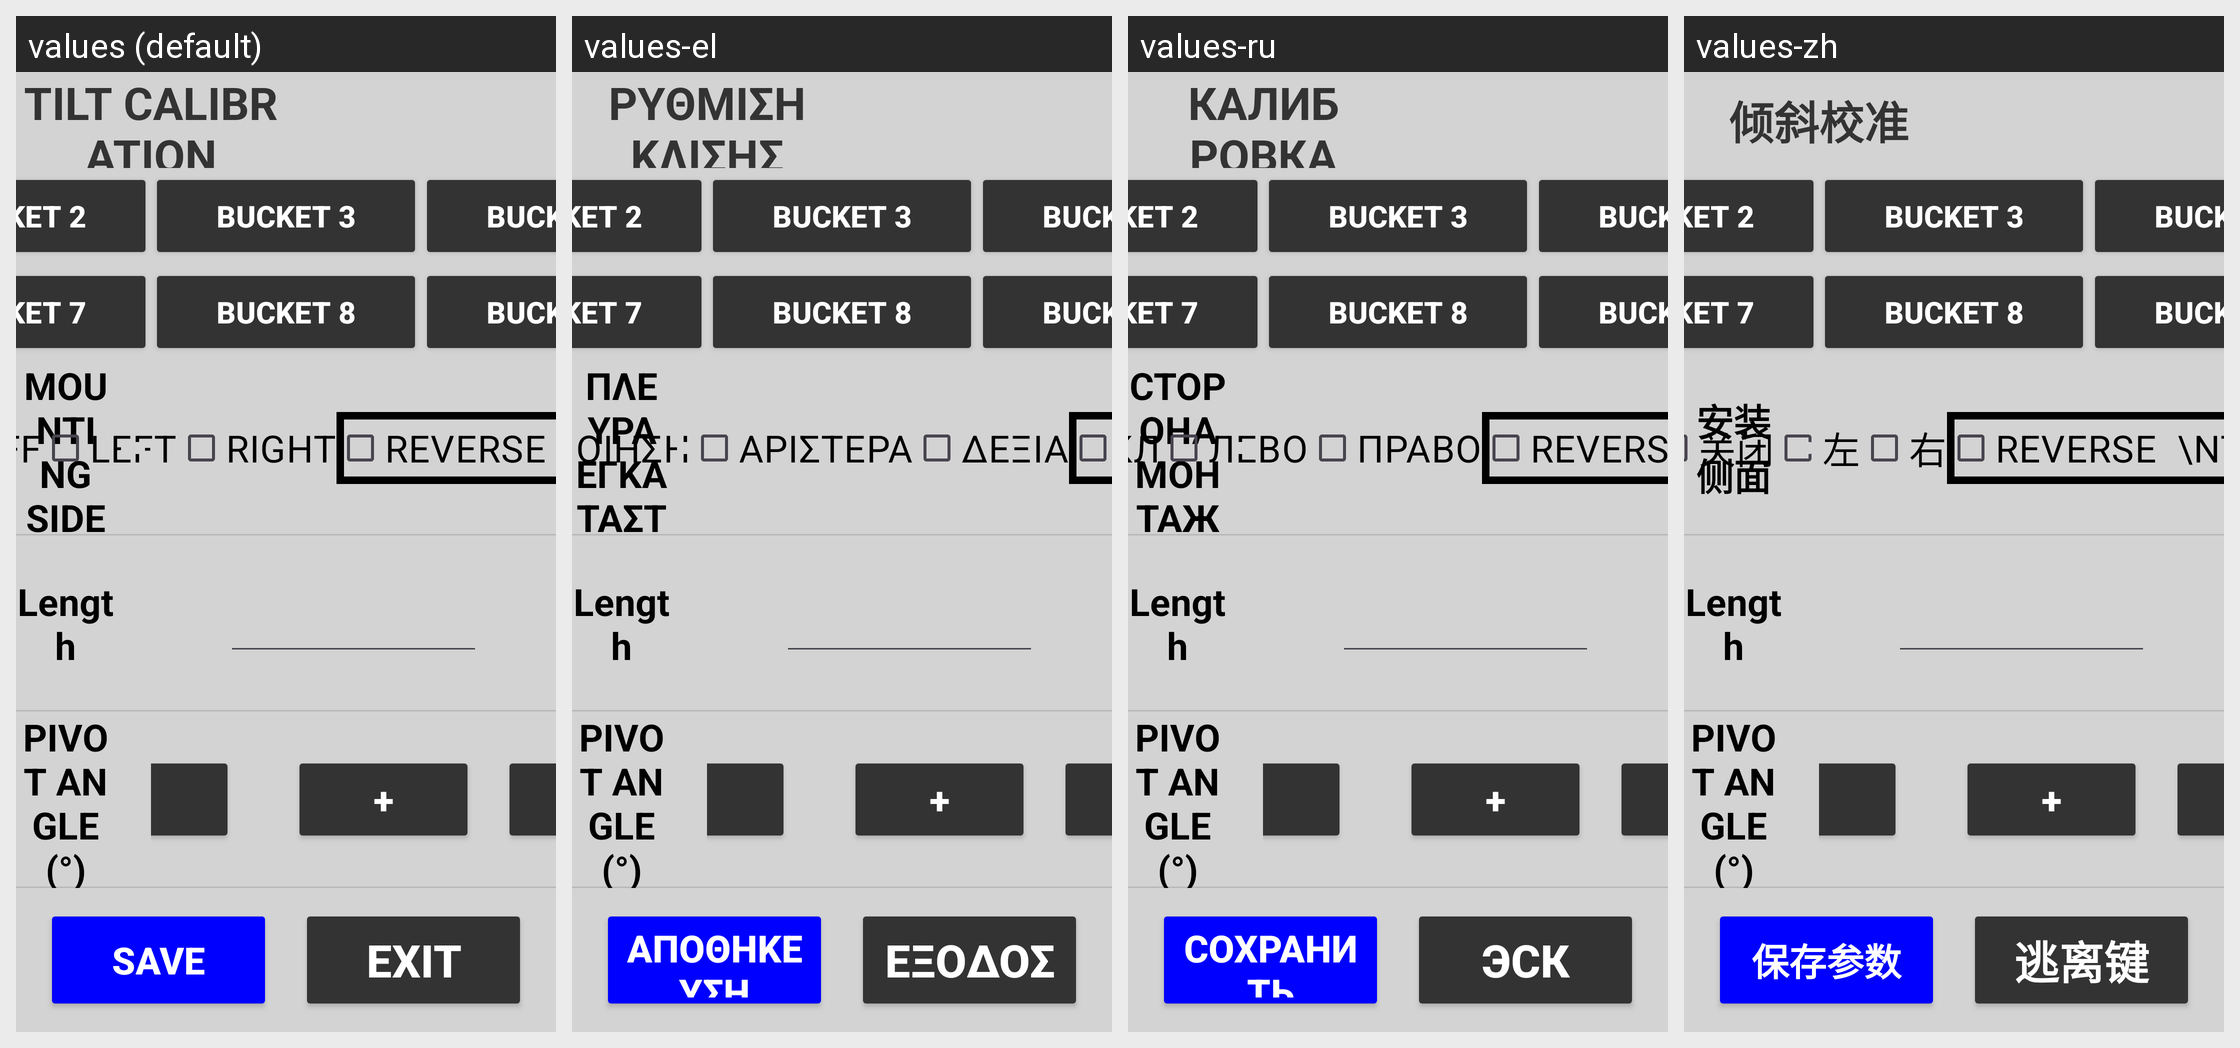

Here is an Android app screen in its default locale and in the app's own translations. Write out the translated-string differences for the strings that appear on this screen.
Android screen res/layout/activity_tilt_config.xml rendered under 4 locales, left to right: values (default), values-el, values-ru, values-zh. Device: Nexus 5 (rendered at 1080×1920; each locale shown at half size, 540×960, under a caption strip naming it); theme Theme.Stx_dig.
Other locales in the repository, not shown: values-cs, values-da, values-de, values-en, values-es, values-fi, values-fr, values-is, values-it, values-ja, values-ko, values-nl-rNL, values-no, values-pt, values-ro-rRO, values-sv.
Strings drawn on this screen, with the default value and each locale's value (text and hints the layout hard-codes, and strings that could not be matched under every locale, appear in the picture but are not listed):

tilt_calibration
  values: TILT CALIBRATION
  values-el: ΡΥΘΜΙΣΗ ΚΛΙΣΗΣ
  values-ru: КАЛИБРОВКА НАКЛОНА
  values-zh: 倾斜校准

exit
  values: EXIT
  values-el: ΕΞΟΔΟΣ
  values-ru: ЭСК
  values-zh: 逃离键

save
  values: SAVE
  values-el: ΑΠΟΘΗΚΕΥΣΗ
  values-ru: СОХРАНИТЬ
  values-zh: 保存参数

mounting_side
  values: MOUNTING SIDE
  values-el: ΠΛΕΥΡΑ ΕΓΚΑΤΑΣΤΑΣΗΣ
  values-ru: СТОРОНА МОНТАЖА
  values-zh: 安装侧面

off
  values: OFF
  values-el: ΑΠΕΝΕΡΓΟΠΟΙΗΣΗ
  values-ru: ВЫКЛ
  values-zh: 关闭

left
  values: LEFT
  values-el: ΑΡΙΣΤΕΡΑ
  values-ru: ЛЕВО
  values-zh: 左

right
  values: RIGHT
  values-el: ΔΕΞΙΑ
  values-ru: ПРАВО
  values-zh: 右
